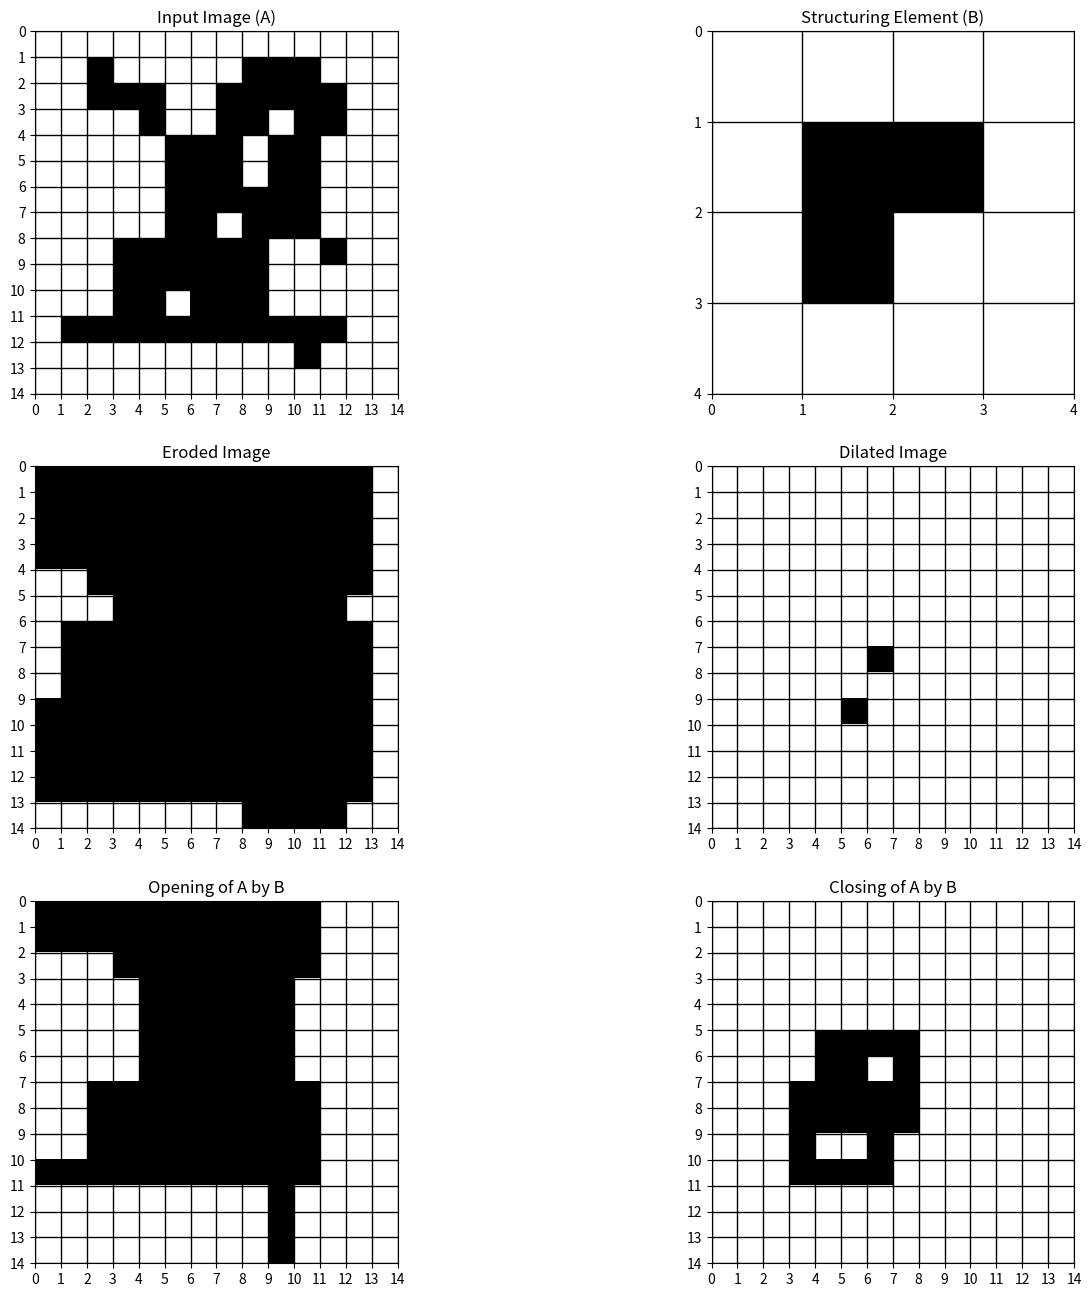

Here is the Python script that generated this plot:
'''Importing the dependencies'''
import numpy as np
import matplotlib.pyplot as plt

'''Generating Image A and Structuring Element B'''

imageA = np.array([[1, 1, 1, 1, 1, 1, 1, 1, 1, 1, 1, 1, 1, 1],
                   [1, 1, 0, 1, 1, 1, 1, 1, 0, 0, 0, 1, 1, 1],
                   [1, 1, 0, 0, 0, 1, 1, 0, 0, 0, 0, 0, 1, 1],
                   [1, 1, 1, 1, 0, 1, 1, 0, 0, 1, 0, 0, 1, 1],
                   [1, 1, 1, 1, 1, 0, 0, 0, 1, 0, 0, 1, 1, 1],
                   [1, 1, 1, 1, 1, 0, 0, 0, 1, 0, 0, 1, 1, 1],
                   [1, 1, 1, 1, 1, 0, 0, 0, 0, 0, 0, 1, 1, 1],
                   [1, 1, 1, 1, 1, 0, 0, 1, 0, 0, 0, 1, 1, 1],
                   [1, 1, 1, 0, 0, 0, 0, 0, 0, 1, 1, 0, 1, 1],
                   [1, 1, 1, 0, 0, 0, 0, 0, 0, 1, 1, 1, 1, 1],
                   [1, 1, 1, 0, 0, 1, 0, 0, 0, 1, 1, 1, 1, 1],
                   [1, 0, 0, 0, 0, 0, 0, 0, 0, 0, 0, 0, 1, 1],
                   [1, 1, 1, 1, 1, 1, 1, 1, 1, 1, 0, 1, 1, 1],
                   [1, 1, 1, 1, 1, 1, 1, 1, 1, 1, 1, 1, 1, 1]])

SE_B = np.array([[1,1,1,1],
                 [1,0,0,1],
                 [1,0,1,1],
                 [1,1,1,1]])

'''Function Definitions'''

def check_index(idx):
    if idx < 0:
        return 0
    else:
        return idx 

def erosion(input_img, SE):
    img_array = np.asarray(input_img)
    SE_array = np.asarray(SE)
    SE_shape = SE.shape
    eroded_img = np.zeros((img_array.shape[0], img_array.shape[1]))
    SE_origin = (int(np.floor((SE_array.shape[0] - 1) / 2.0)), int(np.floor((SE_array.shape[1] - 1) / 2.0)))
    #SE_origin = (int(np.ceil((SE_array.shape[0] - 1) / 2.0)), int(np.ceil((SE_array.shape[1] - 1) / 2.0))) 
    for i in range(len(img_array)):
        for j in range(len(img_array[0])):
            overlap = img_array[check_index(i - SE_origin[0]):i + (SE_shape[0] - SE_origin[0]),
                      check_index(j - SE_origin[1]):j + (SE_shape[1] - SE_origin[1])]
            new_shape = overlap.shape
            SE_first_row_idx = int(np.fabs(i - SE_origin[0])) if i - SE_origin[0] < 0 else 0
            SE_first_col_idx = int(np.fabs(j - SE_origin[1])) if j - SE_origin[1] < 0 else 0

            SE_last_row_idx = SE_shape[0] - 1 - (i + (SE_shape[0] - SE_origin[0]) - img_array.shape[0]) if i + \
            (SE_shape[0] - SE_origin[0]) > img_array.shape[0] else SE_shape[0]-1
            SE_last_col_idx = SE_shape[1] - 1 - (j + (SE_shape[1] - SE_origin[1]) - img_array.shape[1]) if j + \
            (SE_shape[1] - SE_origin[1]) > img_array.shape[1] else SE_shape[1]-1

            if new_shape[0] != 0 and new_shape[1] != 0 and np.array_equal(np.logical_and(overlap, \
                                                                       SE_array[SE_first_row_idx:SE_last_row_idx+1,\
                                                                       SE_first_col_idx:SE_last_col_idx+1]),\
                                                                       SE_array[SE_first_row_idx:SE_last_row_idx+1,
                                                                       SE_first_col_idx:SE_last_col_idx+1]):
                eroded_img[i, j] = 1
    return eroded_img

def dilation(input_img, SE):
    img_array = np.asarray(input_img)
    SE_array = np.asarray(SE)
    SE_shape = SE_array.shape
    dilated_img = np.zeros((img_array.shape[0], img_array.shape[1]))
    SE_origin = ((SE_array.shape[0]-1)//2, (SE_array.shape[1]-1)//2)
    for i in range(len(img_array)):
        for j in range(len(img_array[0])):
            overlap = img_array[check_index(i - SE_origin[0]):i + (SE_shape[0] - SE_origin[0]), \
                                check_index(j - SE_origin[1]):j + (SE_shape[1] - SE_origin[1])]
            new_shape = overlap.shape

            SE_first_row_idx = int(np.fabs(i - SE_origin[0])) if i - SE_origin[0] < 0 else 0
            SE_first_col_idx = int(np.fabs(j - SE_origin[1])) if j - SE_origin[1] < 0 else 0

            SE_last_row_idx = SE_shape[0] - 1 - (i + (SE_shape[0] - SE_origin[0]) - img_array.shape[0]) \
            if i + (SE_shape[0] - SE_origin[0]) > img_array.shape[0] else SE_shape[0]-1
            SE_last_col_idx = SE_shape[1] - 1 - (j + (SE_shape[1] - SE_origin[1]) - img_array.shape[1]) \
            if j + (SE_shape[1] - SE_origin[1]) > img_array.shape[1] else SE_shape[1]-1

            if new_shape[0] != 0 and new_shape[1] != 0 and np.logical_and(SE_array[SE_first_row_idx:SE_last_row_idx+1, \
                                                                        SE_first_col_idx:SE_last_col_idx+1], overlap).any():
                dilated_img[i, j] = 1
    return dilated_img

def opening(input_img, SE):
    im_eroded = erosion(input_img, SE)
    opened_img = dilation(im_eroded, SE)
    return opened_img

def closing(input_img, SE):
    im_dilated = dilation(input_img, SE)
    closed_img = erosion(im_dilated, SE)
    return closed_img

def plot(input_img):
    extent = (0, input_img.shape[0], input_img.shape[1], 0)
    im = plt.imshow(input_img, cmap='gray',extent=extent, interpolation='none', aspect='equal')
    
    ax = plt.gca();
    ax.set_xticks(np.arange(0, input_img.shape[0]+1, 1))
    ax.set_yticks(np.arange(0, input_img.shape[1]+1, 1))

    ax.set_xticklabels(np.arange(0, input_img.shape[0]+1, 1))
    ax.set_yticklabels(np.arange(0, input_img.shape[1]+1, 1))

    ax.set_xticks(np.arange(0, input_img.shape[0]+1, 1), minor=True)
    ax.set_yticks(np.arange(0, input_img.shape[1]+1, 1), minor=True)

    ax.grid(which='major', color='k', linestyle='-', linewidth=1)
    return im 

def main():
    imgEroded = erosion(imageA,SE_B)
    imgDilated = dilation(imageA,SE_B)
    imgOpened = opening(imageA,SE_B)
    imgClosed = closing(imageA,SE_B)
    
    plt.figure(figsize=(16,16))
    plt.subplot(3, 2, 1)
    plot(imageA)
    plt.title('Input Image (A)')
    
    plt.subplot(3, 2, 2)
    plot(SE_B)
    plt.title('Structuring Element (B)')
    
    plt.subplot(3, 2, 3)
    plot(imgEroded)
    plt.title('Eroded Image')
    
    plt.subplot(3, 2, 4)
    plot(imgDilated)
    plt.title('Dilated Image')  
    
    plt.subplot(3, 2, 5)
    plot(imgOpened)
    plt.title('Opening of A by B')
    
    plt.subplot(3, 2, 6)
    plot(imgClosed)
    plt.title('Closing of A by B')
    
    plt.show()

'''Generating Results'''
if __name__ == "__main__":
    main()